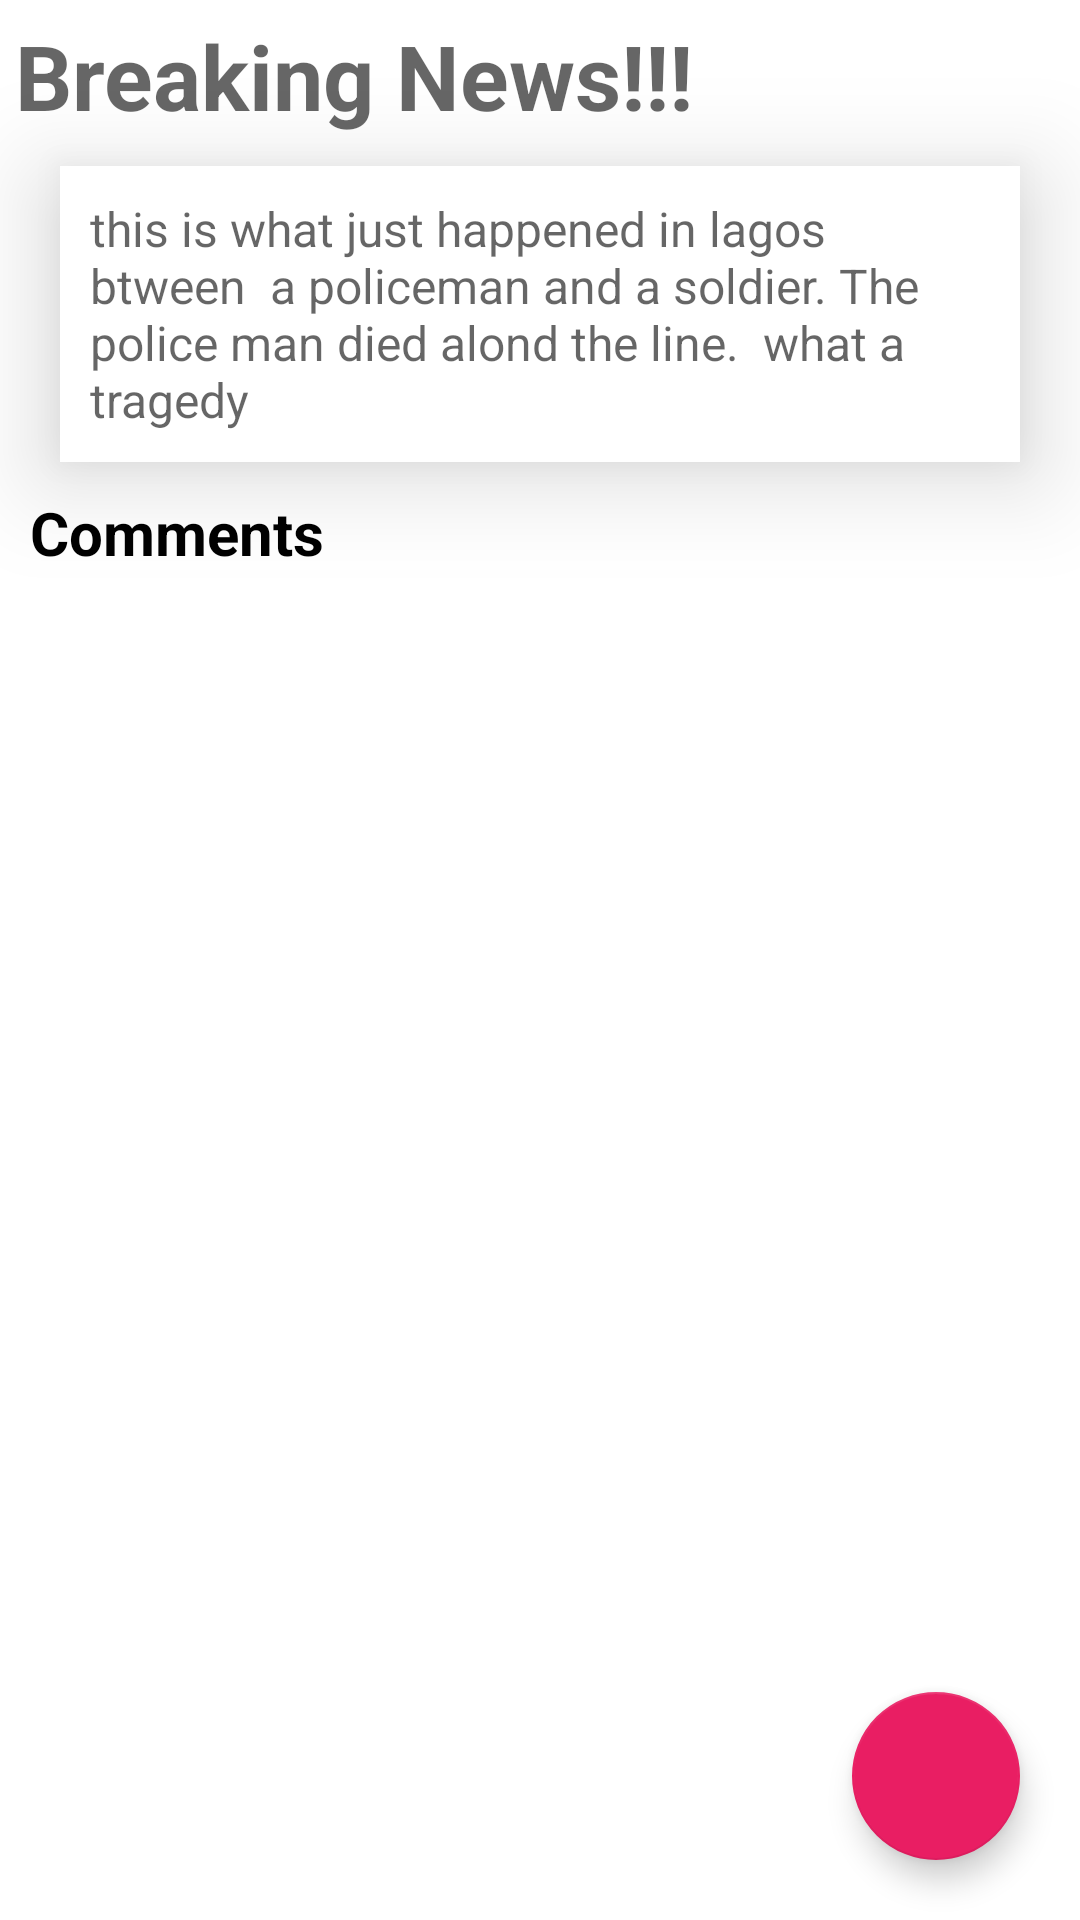

Android layout source for this screen:
<!-- AndroidManifest.xml: application theme Theme.SimpleBlogAppMVVM -->
<!-- res/layout/activity_comments.xml -->
<?xml version="1.0" encoding="utf-8"?>
<androidx.constraintlayout.widget.ConstraintLayout xmlns:android="http://schemas.android.com/apk/res/android"
    xmlns:app="http://schemas.android.com/apk/res-auto"
    xmlns:tools="http://schemas.android.com/tools"
    android:layout_width="match_parent"
    android:layout_height="match_parent"
    tools:context=".view.CommentsActivity">

    <TextView
        android:id="@+id/heading"
        android:layout_width="match_parent"
        android:layout_height="wrap_content"
        android:hint="@string/breaking_news"
        android:layout_margin="5dp"
        android:textStyle="bold"
        android:textSize="30sp"
        app:layout_constraintTop_toTopOf="parent"/>

    <TextView
        android:id="@+id/commentBody"
        android:layout_width="match_parent"
        android:layout_height="wrap_content"
        android:layout_marginHorizontal="20dp"
        android:layout_marginTop="10dp"
        android:padding="10dp"
        android:textSize="16sp"
        android:hint="this is what just happened in lagos btween
 a policeman and a soldier. The police man died alond the line.
 what a tragedy"
        android:background="@color/white"
        android:elevation="20dp"
        app:layout_constraintTop_toBottomOf="@id/heading"/>

    <TextView
        android:id="@+id/comments"
        android:layout_width="match_parent"
        android:layout_height="wrap_content"
        android:textSize="20sp"
        android:textColor="@color/black"
        android:textStyle="bold"
        android:layout_margin="10dp"
        android:text="@string/comments"
        app:layout_constraintTop_toBottomOf="@id/commentBody"/>

    <androidx.recyclerview.widget.RecyclerView
        android:id="@+id/commentList"
        android:layout_width="match_parent"
        android:layout_height="0dp"
        app:layoutManager="androidx.recyclerview.widget.LinearLayoutManager"
        app:layout_constraintBottom_toBottomOf="parent"
        app:layout_constraintTop_toBottomOf="@id/comments"
        app:layout_constraintVertical_bias="1.0"
        tools:layout_editor_absoluteX="0dp"
        tools:listitem="@layout/comment_list_view" />

    <com.google.android.material.floatingactionbutton.FloatingActionButton
        android:id="@+id/addCommentBtn"
        android:layout_width="wrap_content"
        android:layout_height="wrap_content"
        app:layout_constraintEnd_toEndOf="parent"
        app:layout_constraintBottom_toBottomOf="parent"
        android:onClick="openDialog"
        android:layout_margin="20dp"
        android:src="@drawable/ic_outline_comment_24"/>

</androidx.constraintlayout.widget.ConstraintLayout>
<!-- res/layout/comment_list_view.xml (included above) -->
<?xml version="1.0" encoding="utf-8"?>
<androidx.constraintlayout.widget.ConstraintLayout xmlns:android="http://schemas.android.com/apk/res/android"
    android:layout_width="wrap_content"
    android:layout_height="wrap_content"
    android:background="@drawable/comment_bg"
    android:layout_margin="10dp"
    android:padding="10dp"
    xmlns:app="http://schemas.android.com/apk/res-auto">

    <TextView
        android:id="@+id/commentName"
        android:layout_width="match_parent"
        android:layout_height="wrap_content"
        android:hint="@string/nice_write_up"
        android:textSize="16sp"
        android:textStyle="bold"
        android:textColor="@color/black"
        android:layout_marginBottom="10dp"
        app:layout_constraintTop_toTopOf="parent"/>

    <TextView
        android:id="@+id/commentBody"
        android:layout_width="match_parent"
        android:layout_height="match_parent"
        android:textColor="@color/black"
        android:hint="@string/comment_hint"
        android:textStyle="italic"
        android:textSize="16sp"
        app:layout_constraintTop_toBottomOf="@id/commentName"/>

</androidx.constraintlayout.widget.ConstraintLayout>
<!-- resources referenced by this layout -->
<resources>
  <color name="black">#FF000000</color>
  <color name="white">#FFFFFFFF</color>
  <!-- drawable comment_bg (drawable) -->
  <?xml version="1.0" encoding="utf-8"?>
  <shape xmlns:android="http://schemas.android.com/apk/res/android" android:shape="rectangle">
      <solid
          android:color="@color/light_blue"/>
      <size
          android:width="30dp"
          android:height="10dp"/>
      <corners
          android:radius="5dp"/>
  </shape>
  <string name="breaking_news">Breaking News!!!</string>
  <string name="comment_hint">non et atque occaecati deserunt quas accusantium unde odit nobis qui voluptatem quia voluptas consequuntur itaque dolor et qui rerum deleniti ut occaecati</string>
  <string name="comments">Comments</string>
  <string name="nice_write_up">Nice Write up</string>
  <style name="Theme.SimpleBlogAppMVVM" parent="Theme.MaterialComponents.DayNight.NoActionBar">
          
          <item name="colorPrimary">@color/light_blue</item>
          <item name="colorPrimaryVariant">@color/primaryDarkColor</item>
          <item name="colorOnPrimary">@color/white</item>
          
          <item name="colorSecondary">@color/secondaryColor</item>
          <item name="colorSecondaryVariant">@color/primaryDarkColor</item>
          <item name="colorOnSecondary">@color/white</item>
          
          <item name="android:statusBarColor" tools:targetApi="l">?attr/colorPrimaryVariant</item>
          
      </style>
  <color name="light_blue">#90caf9</color>
  <color name="primaryDarkColor">#b1bfca</color>
  <color name="secondaryColor">#E91E63</color>
</resources>
